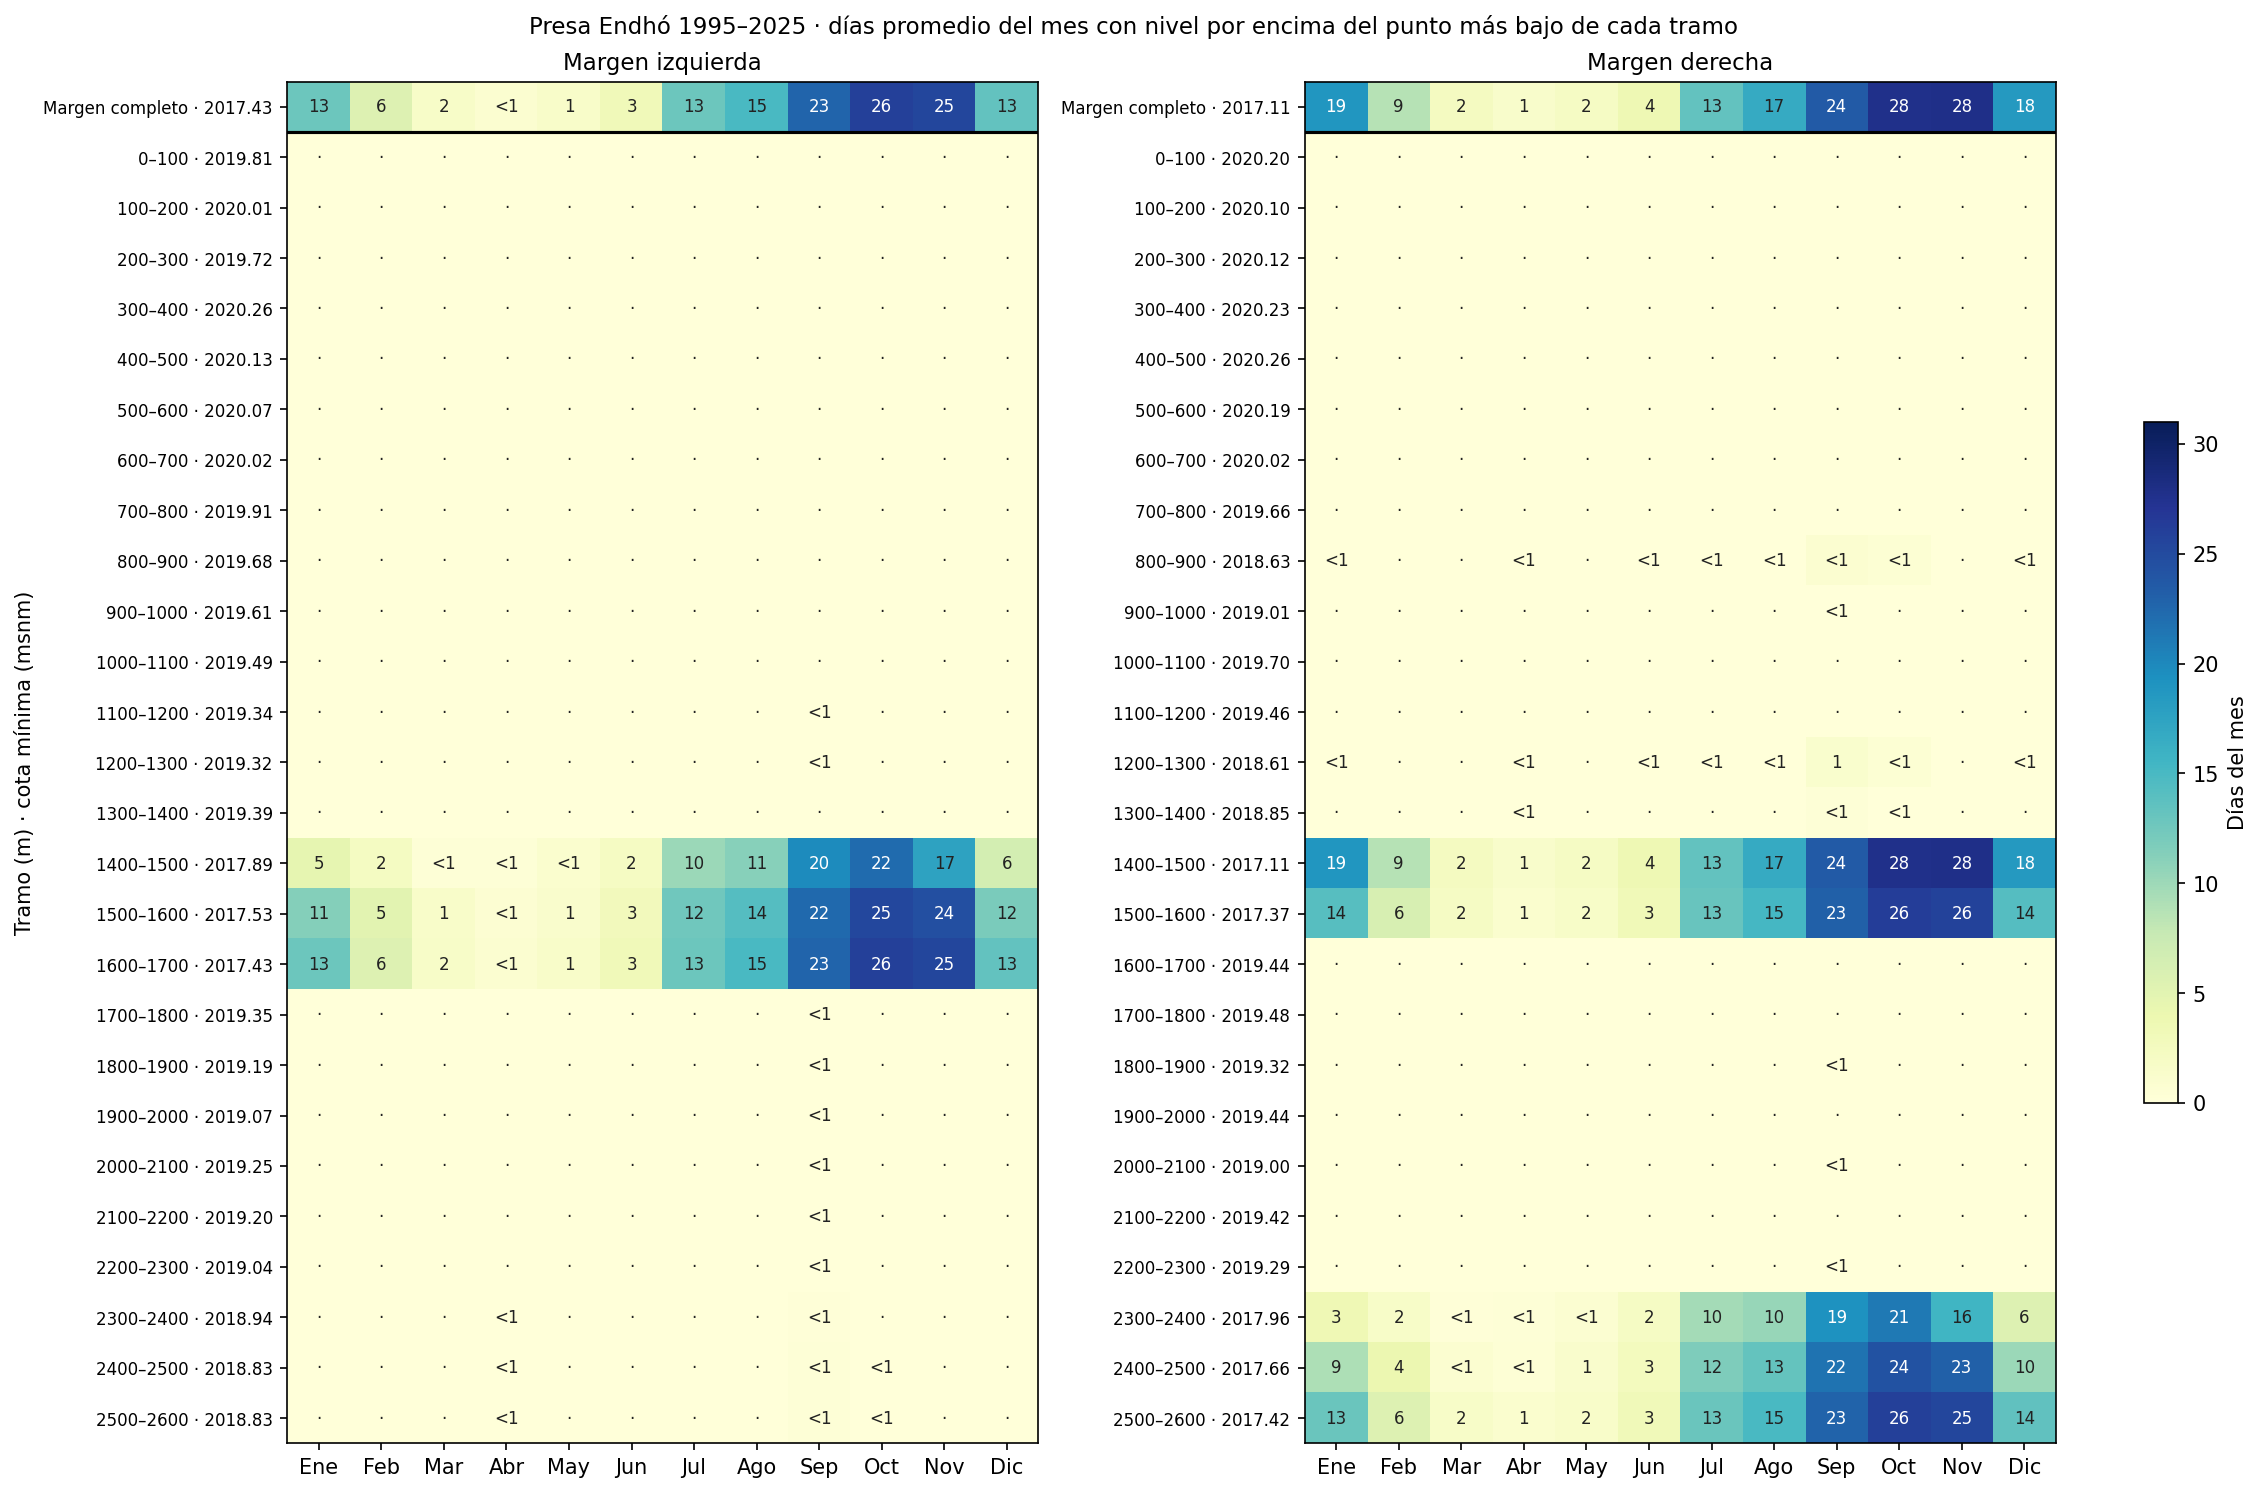

The table this chart was drawn from, first rows:
margen, tramo, dist_min_m, z_min, Ene, Feb, Mar, Abr, May, Jun, Jul, Ago, Sep, Oct, Nov, Dic
Derecha, Margen completo, 1495, 2017, 18.8, 8.7, 2.3, 1.4, 2.0, 3.6, 13.4, 16.6, 23.6, 27.7, 27.8, 18.5
Derecha, 0–100, 86.5, 2020, 0.0, 0.0, 0.0, 0.0, 0.0, 0.0, 0.0, 0.0, 0.0, 0.0, 0.0, 0.0
Derecha, 100–200, 139.5, 2020, 0.0, 0.0, 0.0, 0.0, 0.0, 0.0, 0.0, 0.0, 0.0, 0.0, 0.0, 0.0
Derecha, 200–300, 200.0, 2020, 0.0, 0.0, 0.0, 0.0, 0.0, 0.0, 0.0, 0.0, 0.0, 0.0, 0.0, 0.0
Derecha, 300–400, 318.5, 2020, 0.0, 0.0, 0.0, 0.0, 0.0, 0.0, 0.0, 0.0, 0.0, 0.0, 0.0, 0.0
Derecha, 400–500, 472.0, 2020, 0.0, 0.0, 0.0, 0.0, 0.0, 0.0, 0.0, 0.0, 0.0, 0.0, 0.0, 0.0
Derecha, 500–600, 565.0, 2020, 0.0, 0.0, 0.0, 0.0, 0.0, 0.0, 0.0, 0.0, 0.0, 0.0, 0.0, 0.0
Derecha, 600–700, 699.5, 2020, 0.0, 0.0, 0.0, 0.0, 0.0, 0.0, 0.0, 0.0, 0.0, 0.0, 0.0, 0.0
Derecha, 700–800, 778.5, 2020, 0.0, 0.0, 0.0, 0.0, 0.0, 0.0, 0.0, 0.0, 0.0, 0.0, 0.0, 0.0
Derecha, 800–900, 845.0, 2019, 0.1, 0.0, 0.0, 0.0, 0.0, 0.0, 0.1, 0.1, 0.9, 0.6, 0.0, 0.0
Derecha, 900–1000, 900.0, 2019, 0.0, 0.0, 0.0, 0.0, 0.0, 0.0, 0.0, 0.0, 0.1, 0.0, 0.0, 0.0
Derecha, 1000–1100, 1056, 2020, 0.0, 0.0, 0.0, 0.0, 0.0, 0.0, 0.0, 0.0, 0.0, 0.0, 0.0, 0.0
Derecha, 1100–1200, 1196, 2019, 0.0, 0.0, 0.0, 0.0, 0.0, 0.0, 0.0, 0.0, 0.0, 0.0, 0.0, 0.0
Derecha, 1200–1300, 1250, 2019, 0.1, 0.0, 0.0, 0.0, 0.0, 0.0, 0.1, 0.1, 1.2, 0.6, 0.0, 0.1
Derecha, 1300–1400, 1400, 2019, 0.0, 0.0, 0.0, 0.0, 0.0, 0.0, 0.0, 0.0, 0.3, 0.1, 0.0, 0.0
Derecha, 1400–1500, 1495, 2017, 18.8, 8.7, 2.3, 1.4, 2.0, 3.6, 13.4, 16.6, 23.6, 27.7, 27.8, 18.5
Derecha, 1500–1600, 1500, 2017, 14.1, 6.2, 1.9, 1.0, 1.7, 3.2, 13.0, 15.2, 23.0, 26.2, 25.8, 14.2
Derecha, 1600–1700, 1691, 2019, 0.0, 0.0, 0.0, 0.0, 0.0, 0.0, 0.0, 0.0, 0.0, 0.0, 0.0, 0.0
Derecha, 1700–1800, 1700, 2019, 0.0, 0.0, 0.0, 0.0, 0.0, 0.0, 0.0, 0.0, 0.0, 0.0, 0.0, 0.0
Derecha, 1800–1900, 1814, 2019, 0.0, 0.0, 0.0, 0.0, 0.0, 0.0, 0.0, 0.0, 0.0, 0.0, 0.0, 0.0
Derecha, 1900–2000, 1960, 2019, 0.0, 0.0, 0.0, 0.0, 0.0, 0.0, 0.0, 0.0, 0.0, 0.0, 0.0, 0.0
Derecha, 2000–2100, 2024, 2019, 0.0, 0.0, 0.0, 0.0, 0.0, 0.0, 0.0, 0.0, 0.1, 0.0, 0.0, 0.0
Derecha, 2100–2200, 2138, 2019, 0.0, 0.0, 0.0, 0.0, 0.0, 0.0, 0.0, 0.0, 0.0, 0.0, 0.0, 0.0
Derecha, 2200–2300, 2300, 2019, 0.0, 0.0, 0.0, 0.0, 0.0, 0.0, 0.0, 0.0, 0.0, 0.0, 0.0, 0.0
Derecha, 2300–2400, 2358, 2018, 3.4, 1.6, 0.2, 0.3, 0.8, 1.9, 9.6, 10.3, 19.2, 21.1, 15.6, 5.5
Derecha, 2400–2500, 2498, 2018, 9.1, 4.0, 0.9, 0.4, 1.2, 2.6, 11.7, 13.3, 21.6, 24.3, 23.0, 10.1
Derecha, 2500–2600, 2574, 2017, 12.9, 5.6, 1.6, 1.0, 1.6, 3.1, 12.8, 14.9, 22.8, 26.0, 25.4, 13.5
Izquierda, Margen completo, 1630, 2017, 12.8, 5.5, 1.6, 1.0, 1.5, 3.1, 12.8, 14.9, 22.7, 25.9, 25.4, 13.4
Izquierda, 0–100, 0.0, 2020, 0.0, 0.0, 0.0, 0.0, 0.0, 0.0, 0.0, 0.0, 0.0, 0.0, 0.0, 0.0
Izquierda, 100–200, 161.0, 2020, 0.0, 0.0, 0.0, 0.0, 0.0, 0.0, 0.0, 0.0, 0.0, 0.0, 0.0, 0.0
Izquierda, 200–300, 236.0, 2020, 0.0, 0.0, 0.0, 0.0, 0.0, 0.0, 0.0, 0.0, 0.0, 0.0, 0.0, 0.0
Izquierda, 300–400, 390.0, 2020, 0.0, 0.0, 0.0, 0.0, 0.0, 0.0, 0.0, 0.0, 0.0, 0.0, 0.0, 0.0
Izquierda, 400–500, 497.0, 2020, 0.0, 0.0, 0.0, 0.0, 0.0, 0.0, 0.0, 0.0, 0.0, 0.0, 0.0, 0.0
Izquierda, 500–600, 599.0, 2020, 0.0, 0.0, 0.0, 0.0, 0.0, 0.0, 0.0, 0.0, 0.0, 0.0, 0.0, 0.0
Izquierda, 600–700, 605.0, 2020, 0.0, 0.0, 0.0, 0.0, 0.0, 0.0, 0.0, 0.0, 0.0, 0.0, 0.0, 0.0
Izquierda, 700–800, 769.0, 2020, 0.0, 0.0, 0.0, 0.0, 0.0, 0.0, 0.0, 0.0, 0.0, 0.0, 0.0, 0.0
Izquierda, 800–900, 899.0, 2020, 0.0, 0.0, 0.0, 0.0, 0.0, 0.0, 0.0, 0.0, 0.0, 0.0, 0.0, 0.0
Izquierda, 900–1000, 964.5, 2020, 0.0, 0.0, 0.0, 0.0, 0.0, 0.0, 0.0, 0.0, 0.0, 0.0, 0.0, 0.0
Izquierda, 1000–1100, 1095, 2019, 0.0, 0.0, 0.0, 0.0, 0.0, 0.0, 0.0, 0.0, 0.0, 0.0, 0.0, 0.0
Izquierda, 1100–1200, 1172, 2019, 0.0, 0.0, 0.0, 0.0, 0.0, 0.0, 0.0, 0.0, 0.0, 0.0, 0.0, 0.0
Izquierda, 1200–1300, 1262, 2019, 0.0, 0.0, 0.0, 0.0, 0.0, 0.0, 0.0, 0.0, 0.0, 0.0, 0.0, 0.0
Izquierda, 1300–1400, 1301, 2019, 0.0, 0.0, 0.0, 0.0, 0.0, 0.0, 0.0, 0.0, 0.0, 0.0, 0.0, 0.0
Izquierda, 1400–1500, 1499, 2018, 4.6, 2.2, 0.3, 0.3, 1.0, 2.1, 10.1, 11.3, 19.8, 22.2, 17.4, 6.4
Izquierda, 1500–1600, 1588, 2018, 11.4, 5.0, 1.5, 0.6, 1.3, 2.8, 12.5, 14.3, 22.4, 25.2, 24.5, 11.9
Izquierda, 1600–1700, 1630, 2017, 12.8, 5.5, 1.6, 1.0, 1.5, 3.1, 12.8, 14.9, 22.7, 25.9, 25.4, 13.4
Izquierda, 1700–1800, 1708, 2019, 0.0, 0.0, 0.0, 0.0, 0.0, 0.0, 0.0, 0.0, 0.0, 0.0, 0.0, 0.0
Izquierda, 1800–1900, 1896, 2019, 0.0, 0.0, 0.0, 0.0, 0.0, 0.0, 0.0, 0.0, 0.0, 0.0, 0.0, 0.0
Izquierda, 1900–2000, 1924, 2019, 0.0, 0.0, 0.0, 0.0, 0.0, 0.0, 0.0, 0.0, 0.1, 0.0, 0.0, 0.0
Izquierda, 2000–2100, 2080, 2019, 0.0, 0.0, 0.0, 0.0, 0.0, 0.0, 0.0, 0.0, 0.0, 0.0, 0.0, 0.0
Izquierda, 2100–2200, 2134, 2019, 0.0, 0.0, 0.0, 0.0, 0.0, 0.0, 0.0, 0.0, 0.0, 0.0, 0.0, 0.0
Izquierda, 2200–2300, 2264, 2019, 0.0, 0.0, 0.0, 0.0, 0.0, 0.0, 0.0, 0.0, 0.1, 0.0, 0.0, 0.0
Izquierda, 2300–2400, 2376, 2019, 0.0, 0.0, 0.0, 0.0, 0.0, 0.0, 0.0, 0.0, 0.1, 0.0, 0.0, 0.0
Izquierda, 2400–2500, 2499, 2019, 0.0, 0.0, 0.0, 0.0, 0.0, 0.0, 0.0, 0.0, 0.3, 0.1, 0.0, 0.0
Izquierda, 2500–2600, 2500, 2019, 0.0, 0.0, 0.0, 0.0, 0.0, 0.0, 0.0, 0.0, 0.3, 0.1, 0.0, 0.0
